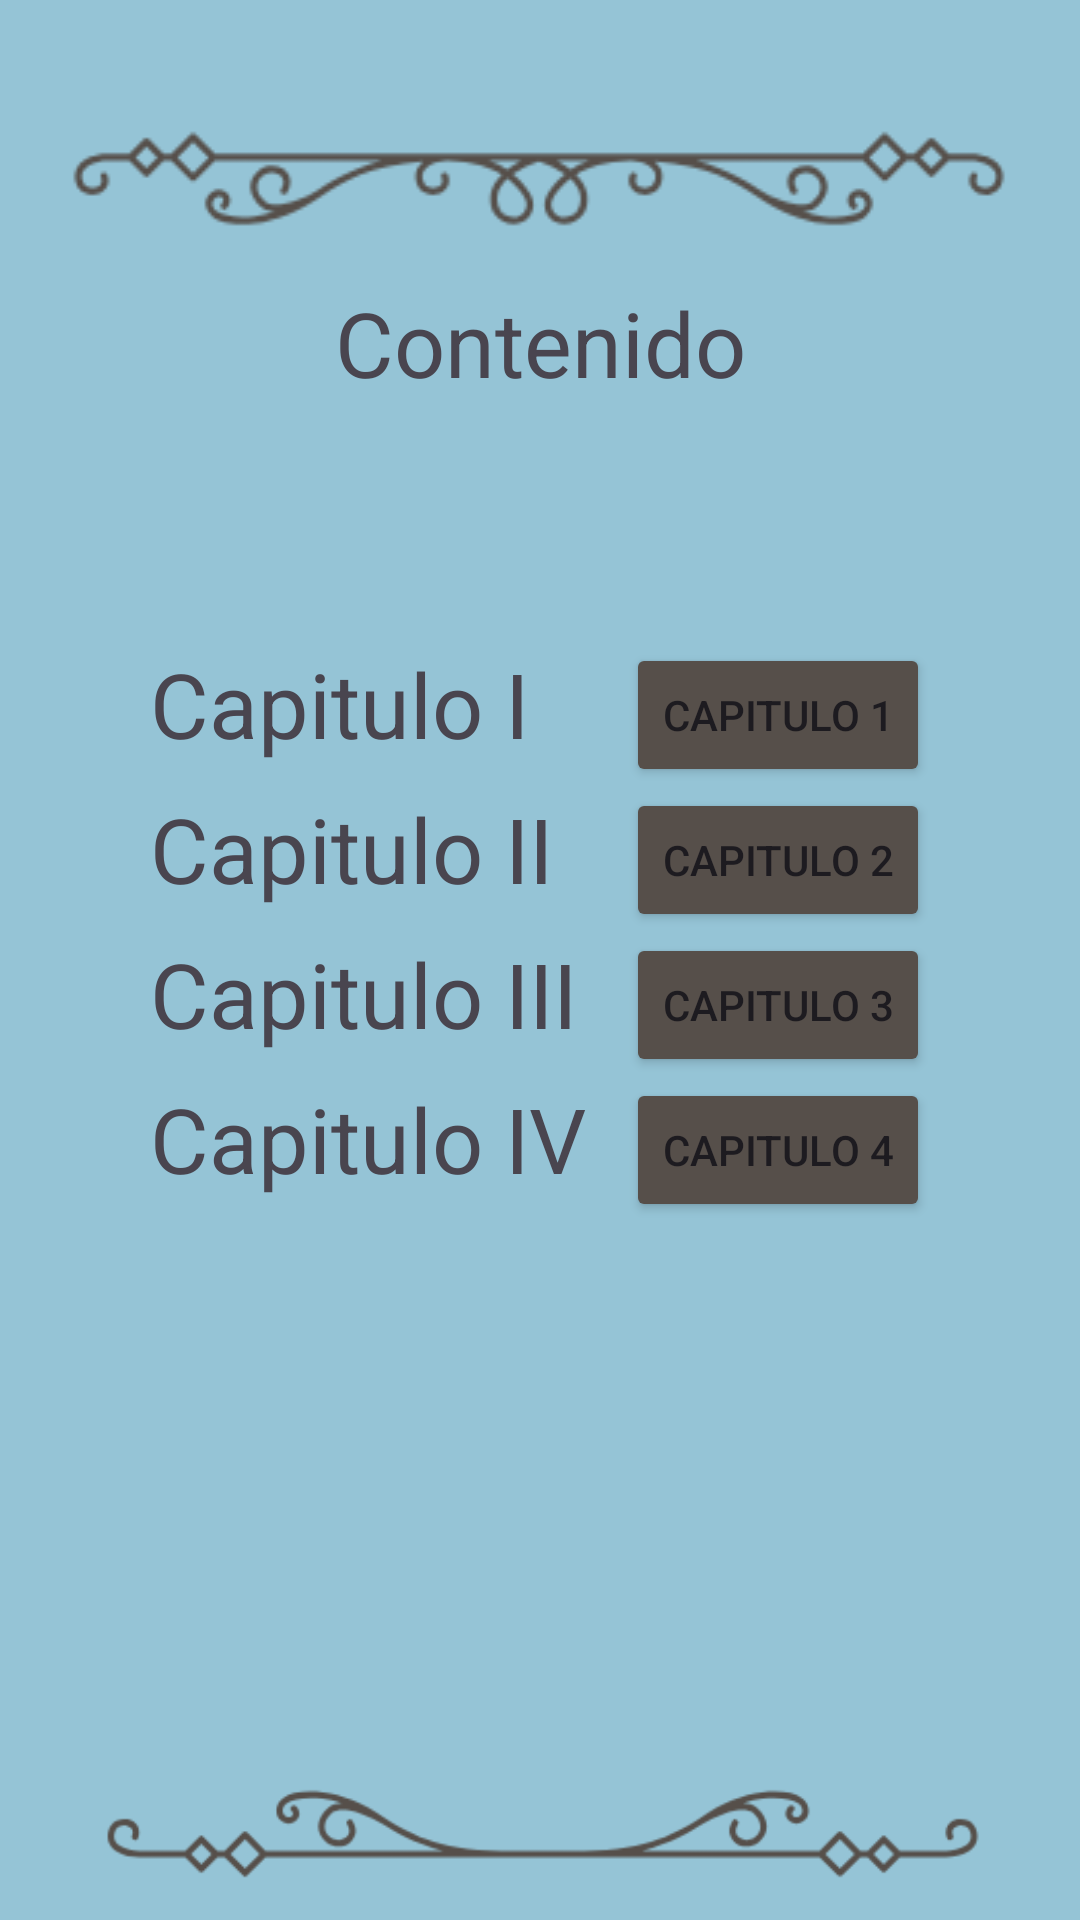

Layout XML and referenced resources for this Android screen:
<!-- AndroidManifest.xml: activity theme Theme.LosJefesHumanidades3 -->
<!-- res/layout/activity_main.xml -->
<?xml version="1.0" encoding="utf-8"?>
<androidx.coordinatorlayout.widget.CoordinatorLayout
    xmlns:android="http://schemas.android.com/apk/res/android"
    xmlns:app="http://schemas.android.com/apk/res-auto"
    xmlns:tools="http://schemas.android.com/tools"
    android:layout_width="match_parent"
    android:layout_height="match_parent"
    android:fitsSystemWindows="true"
    android:background="#95c4d6"
    tools:context=".Inicio">

    <com.google.android.material.appbar.AppBarLayout
        android:id="@+id/appBarLayout"
        android:layout_width="match_parent"
        android:layout_height="wrap_content"
        android:fitsSystemWindows="true" />

    <androidx.constraintlayout.widget.ConstraintLayout
        android:layout_width="match_parent"
        android:layout_height="match_parent"
        app:layout_behavior="@string/appbar_scrolling_view_behavior">

        <include
            android:id="@+id/contentLayout"

            android:layout_width="match_parent"
            android:layout_height="wrap_content" />

        <ImageView
            android:id="@+id/imagen_arr"
            android:layout_width="321dp"
            android:layout_height="64dp"
            android:layout_marginTop="30dp"
            android:src="@drawable/captura_de_pantalla_2025_03_25_132217"
            app:layout_constraintEnd_toEndOf="parent"
            app:layout_constraintStart_toStartOf="parent"
            app:layout_constraintTop_toTopOf="parent" />

        <ImageView
            android:id="@+id/imagenabaj"
            android:layout_width="344dp"
            android:layout_height="59dp"
            android:src="@drawable/captura_de_pantalla_2025_03_25_135833"
            app:layout_constraintBottom_toBottomOf="parent"
            app:layout_constraintEnd_toEndOf="parent"
            app:layout_constraintStart_toStartOf="parent" />

        <Button
            android:id="@+id/buttonc1"
            android:layout_width="wrap_content"
            android:layout_height="wrap_content"
            android:layout_marginEnd="50dp"
            android:backgroundTint="#564F4A"
            android:text="Capitulo 1"
            app:layout_constraintEnd_toEndOf="parent"
            app:layout_constraintTop_toTopOf="@+id/capitulo1" />

        <Button
            android:id="@+id/buttonc2"
            android:layout_width="wrap_content"
            android:layout_height="wrap_content"
            android:layout_marginEnd="50dp"
            android:backgroundTint="#564F4A"
            android:text="Capitulo 2"
            app:layout_constraintEnd_toEndOf="parent"
            app:layout_constraintTop_toTopOf="@+id/capitulo2" />

        <Button
            android:id="@+id/buttonc3"
            android:layout_width="wrap_content"
            android:layout_height="wrap_content"
            android:layout_marginEnd="50dp"
            android:backgroundTint="#564F4A"
            android:text="Capitulo 3"
            app:layout_constraintEnd_toEndOf="parent"
            app:layout_constraintTop_toTopOf="@+id/capitulo3" />

        <Button
            android:id="@+id/buttonc4"
            android:layout_width="wrap_content"
            android:layout_height="wrap_content"
            android:layout_marginEnd="50dp"
            android:backgroundTint="#564F4A"
            android:text="Capitulo 4"
            app:layout_constraintEnd_toEndOf="parent"
            app:layout_constraintTop_toTopOf="@+id/capitulo4" />

        <TextView
            android:id="@+id/contenido"
            android:layout_width="wrap_content"
            android:layout_height="wrap_content"
            android:text="Contenido"
            android:textSize="30dp"
            app:layout_constraintEnd_toEndOf="parent"
            app:layout_constraintStart_toStartOf="parent"
            app:layout_constraintTop_toBottomOf="@+id/imagen_arr" />

        <TextView
            android:id="@+id/capitulo1"
            android:layout_width="wrap_content"
            android:layout_height="wrap_content"
            android:layout_marginStart="50dp"
            android:layout_marginTop="80dp"
            android:text="Capitulo I"
            android:textSize="30dp"
            app:layout_constraintStart_toStartOf="parent"
            app:layout_constraintTop_toBottomOf="@+id/contenido" />

        <TextView
            android:id="@+id/capitulo2"
            android:layout_width="wrap_content"
            android:layout_height="wrap_content"
            android:layout_marginTop="8dp"
            android:text="Capitulo II"
            android:textSize="30dp"
            app:layout_constraintStart_toStartOf="@+id/capitulo1"
            app:layout_constraintTop_toBottomOf="@+id/capitulo1" />

        <TextView
            android:id="@+id/capitulo3"
            android:layout_width="wrap_content"
            android:layout_height="wrap_content"
            android:layout_marginTop="8dp"
            android:text="Capitulo III"
            android:textSize="30dp"
            app:layout_constraintStart_toStartOf="@+id/capitulo2"
            app:layout_constraintTop_toBottomOf="@+id/capitulo2" />

        <TextView
            android:id="@+id/capitulo4"
            android:layout_width="wrap_content"
            android:layout_height="wrap_content"
            android:layout_marginTop="8dp"
            android:text="Capitulo IV"
            android:textSize="30dp"
            app:layout_constraintStart_toStartOf="@+id/capitulo3"
            app:layout_constraintTop_toBottomOf="@+id/capitulo3" />

        <ImageView
            android:id="@+id/imageView4"
            android:layout_width="344dp"
            android:layout_height="59dp"
            android:src="@drawable/captura_de_pantalla_2025_03_25_135833"
            app:layout_constraintBottom_toBottomOf="parent"
            app:layout_constraintEnd_toEndOf="parent"
            app:layout_constraintStart_toStartOf="parent" />

    </androidx.constraintlayout.widget.ConstraintLayout>

</androidx.coordinatorlayout.widget.CoordinatorLayout>
<!-- resources referenced by this layout -->
<resources>
  <!-- drawable captura_de_pantalla_2025_03_25_132217: png bitmap (drawable, 7258 bytes) -->
  <!-- drawable captura_de_pantalla_2025_03_25_135833: png bitmap (drawable, 7500 bytes) -->
  <style name="Theme.LosJefesHumanidades3" parent="Base.Theme.LosJefesHumanidades3" />
  <style name="Base.Theme.LosJefesHumanidades3" parent="Theme.Material3.DayNight.NoActionBar">
          
          
      </style>
</resources>
